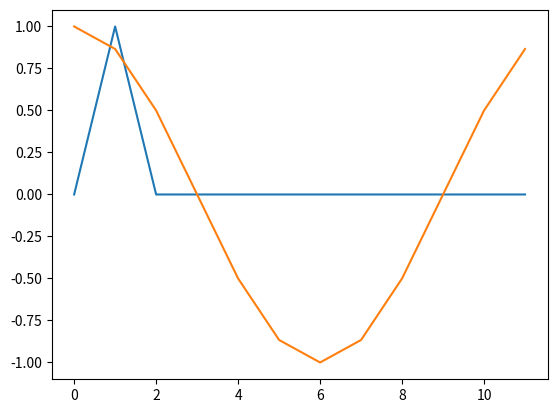

The script that saved this image:
import numpy as np
import matplotlib.pyplot as plt

signal = np.array([0,1,0,0,0,0,0,0,0,0,0,0])
plt.plot(signal)
plt.show()
result = np.fft.fft(signal)
print(result)
plt.plot(np.real(result))
plt.show()